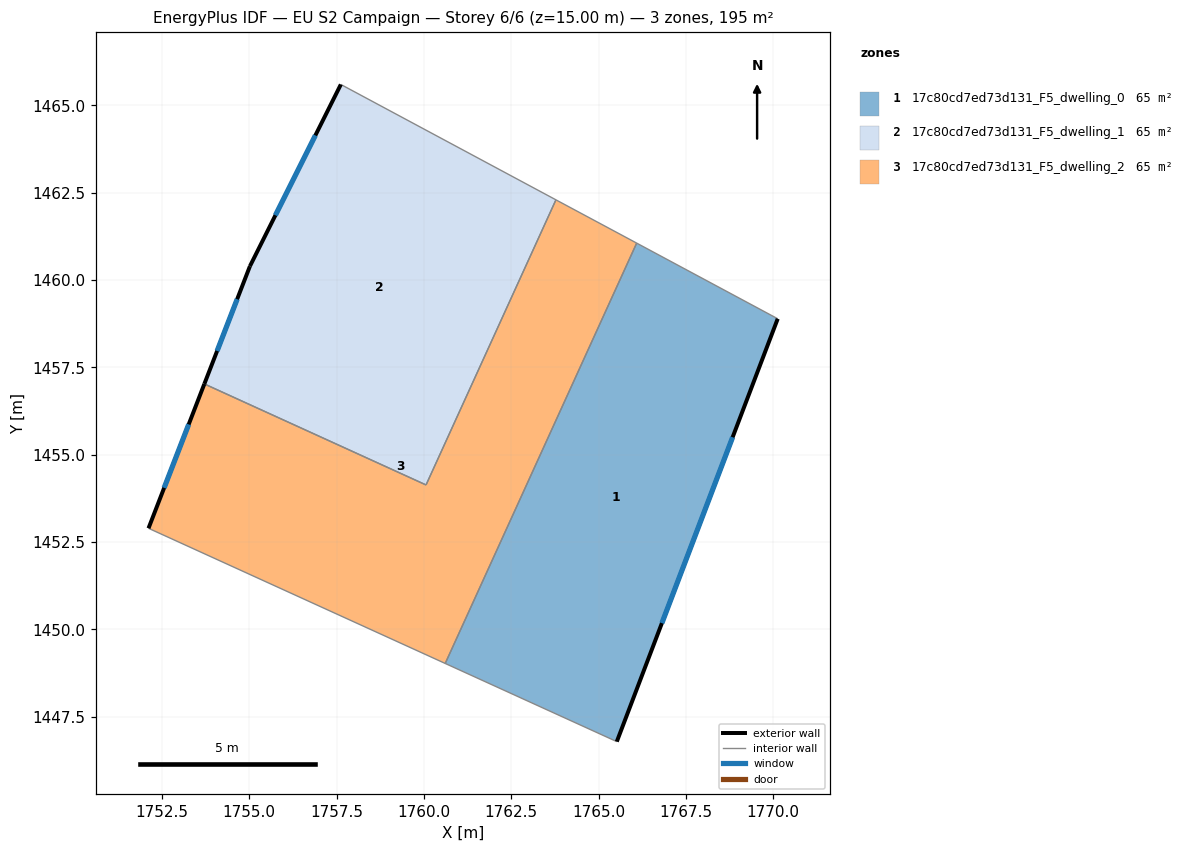
=== STOREY PLAN SPEC (per zone: floor XY polygon, exterior-wall plan segments, windows/doors) ===
zone 1: 17c80cd7ed73d131_F5_dwelling_0  (65.1 m²)
  floor: (1770.13, 1458.89) (1765.52, 1446.79) (1760.61, 1449.02) (1766.09, 1461.06)
  exterior wall: (1765.52, 1446.79) – (1770.13, 1458.89)  [13.0 m]
    window: (1766.81, 1450.18) – (1768.84, 1455.50)  [7.5 m²]
  interior walls: 3
zone 2: 17c80cd7ed73d131_F5_dwelling_1  (65.1 m²)
  floor: (1763.78, 1462.30) (1760.06, 1454.13) (1753.71, 1457.03) (1755.02, 1460.40) (1757.62, 1465.60)
  exterior wall: (1757.62, 1465.60) – (1755.02, 1460.40)  [5.8 m]
    window: (1756.89, 1464.14) – (1755.75, 1461.85)  [3.4 m²]
  exterior wall: (1755.02, 1460.40) – (1753.71, 1457.03)  [3.6 m]
    window: (1754.65, 1459.45) – (1754.08, 1457.97)  [2.1 m²]
  interior walls: 3
zone 3: 17c80cd7ed73d131_F5_dwelling_2  (65.1 m²)
  floor: (1766.09, 1461.06) (1760.61, 1449.02) (1752.11, 1452.89) (1753.71, 1457.03) (1760.06, 1454.13) (1763.78, 1462.30)
  exterior wall: (1753.71, 1457.03) – (1752.11, 1452.89)  [4.4 m]
    window: (1753.27, 1455.87) – (1752.56, 1454.05)  [2.6 m²]
  interior walls: 5

=== DERIVED (storey summary) ===
Building: EU S2 Campaign
Storey: 6 of 6  (floor level z = 15.00 m)
Storey gross floor area: 195.4 m²
Zones on this storey: 3
  - 17c80cd7ed73d131_F5_dwelling_0: floor 65.1 m²; exterior wall 13.0 m (38.9 m²); 1 window(s) 7.5 m²; WWR 19.3%
  - 17c80cd7ed73d131_F5_dwelling_1: floor 65.1 m²; exterior wall 9.4 m (28.3 m²); 2 window(s) 5.5 m²; WWR 19.3%
  - 17c80cd7ed73d131_F5_dwelling_2: floor 65.1 m²; exterior wall 4.4 m (13.3 m²); 1 window(s) 2.6 m²; WWR 19.3%
Zone adjacency (shared interzone walls):
  - 17c80cd7ed73d131_F5_dwelling_0 ↔ 17c80cd7ed73d131_F5_dwelling_2
  - 17c80cd7ed73d131_F5_dwelling_1 ↔ 17c80cd7ed73d131_F5_dwelling_2